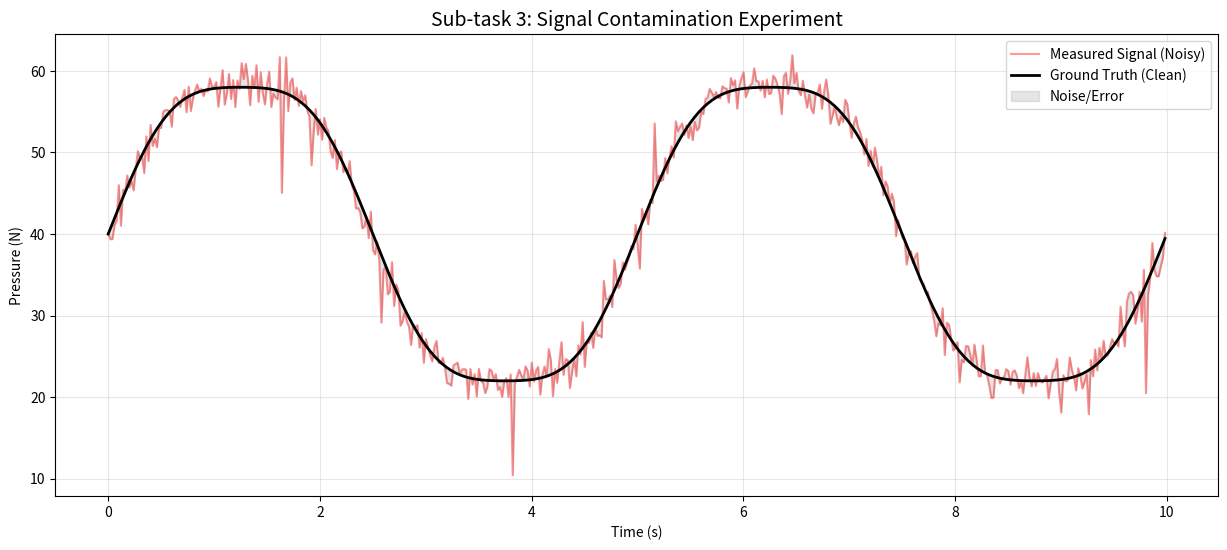

This chart was generated by the following Python code:
from typing import Tuple

import matplotlib.pyplot as plt
import numpy as np
import pandas as pd


def calculate_metrics(clean, noisy):
    """
    计算跑分指标：MSE (越小越好)
    """
    mse = np.mean((clean - noisy) ** 2)
    return mse


class MassageChairSimulator:
    """
    按摩椅多模态信号仿真器
    用于生成理想的传感器基准信号 (Ground Truth)
    """

    def __init__(self, sampling_rate: int = 50, duration: int = 60):
        """
        :param sampling_rate: 采样频率 (Hz), 默认50Hz
        :param duration: 仿真时长 (秒)
        """
        self.fs = sampling_rate
        self.duration = duration
        self.t = np.linspace(
            0, duration, duration * sampling_rate
        )  # 时间向量，用于生成信号的时间序列，不用循环在与性能区别

    def generate_ideal_pressure(
        self, cycle_freq: float = 0.2, base_value: float = 40.0, amplitude: float = 20.0
    ) -> np.ndarray:
        """
        生成理想的压力传感器信号 (正弦复合波)
        模拟机械手上下往复运动对传感器的挤压

        :param cycle_freq: 机械手往复频率 (Hz), 0.2Hz 代表 5秒一个来回
        :param base_value: 基础压力值 (N)
        :param amplitude: 压力变化振幅 (N)
        :return: 理想压力信号序列
        """
        # 主波形：正弦波模拟往复挤压
        #  在 40N 基础压力之上，机械手「额外多压了多少」或「额外松开了多少
        primary_wave = amplitude * np.sin(2 * np.pi * cycle_freq * self.t)
        # 振幅 × sin( 2π × 循环频率 × 时间 )

        # 谐波成分：模拟机械传动中的次级微动特征（使信号更真实）
        harmonic_wave = (amplitude * 0.1) * np.sin(
            2 * np.pi * (cycle_freq * 3) * self.t
        )
        # 标量+一维矩阵   基准变量+ 正波+谐波
        ideal_signal = base_value + primary_wave + harmonic_wave

        print("数据格式验证：")
        print(
            f"primary_wave 类型 → {type(primary_wave)}"
        )  # 输出：numpy.ndarray（数组）
        print(f"primary_wave 形状 → {primary_wave.shape}")  # 输出：(1000,)（一维）
        print(
            f"ideal_signal 数据类型 → {ideal_signal.dtype}"
        )  # 输出：float64（浮点型）
        return ideal_signal

    def export_to_csv(self, df: pd.DataFrame, filename: str):
        """导出数据为标准CSV格式"""
        df.to_csv(filename, index=False)
        print(f"数据成功导出至: {filename}")

    def save_plot(self, filename="simulation_plot.png"):
        plt.savefig(filename, dpi=300, bbox_inches="tight")
        print(f"图表已保存至: {filename}")


class NoiseEngine:
    """ "
    噪声生成引擎，模拟真实世界的硬件干扰
    """

    @staticmethod
    def add_gaussian_noise(data: np.ndarray, std: float = 2.0) -> np.ndarray:
        """
        添加高斯白噪声（模拟电路底噪和热噪声）
        ：param std: 噪声的标准差，数值越大，波形越抖
        """
        noise = np.random.normal(0, std, size=data.shape)
        return data + noise

    @staticmethod
    def add_impulse_noise(
        data: np.ndarray, prob: float = 0.2, magnitude: float = 50.0
    ) -> np.ndarray:
        """
        模拟脉冲噪声 (模拟电磁干扰产生的尖峰/噪声)
        :param prob : 噪声出现的概率，在每个采样点 （0-1）
        ：param magnitude : 噪声的幅度，数值越大，波形越抖
        """
        noisy_data = data.copy()
        # 随机选择位置注入跳点
        mask = np.random.random(size=data.shape) < prob
        # 布尔数组

        # 产生正向或者反向的随机冲击
        impulse = np.random.uniform(
            magnitude * 0.8, magnitude * 1.2, size=data[mask].shape
        )
        signs = np.random.choice([-1, 1], size=impulse.shape)
        noisy_data[mask] += (
            impulse * signs
        )  # ：只在 `mask` 为 `True` 的那些位置加上噪声，其他位置保持原样
        return noisy_data


# --- 执行仿真 ---

# 1. 初始化仿真器
simulator = MassageChairSimulator(sampling_rate=50, duration=60)

# 2. 生成理想压力数据 (Ground Truth)
# 设定机械手 5秒一个往复 (0.2Hz)，压力在 20N 到 60N 之间波动
ideal_p = simulator.generate_ideal_pressure(
    cycle_freq=0.2, base_value=40.0, amplitude=20.0
)

# 进行噪声注入
# 加入基础底噪
noisy_p = NoiseEngine.add_gaussian_noise(ideal_p, std=1.5)
# 第二步， 加入瞬时电磁干扰
noisy_p = NoiseEngine.add_impulse_noise(noisy_p, prob=0.01, magnitude=10)


# 结果持久化
df_sim = pd.DataFrame(
    {
        "timestamp": simulator.t,
        "clean_signal": ideal_p,
        "noisy_signal": noisy_p,
    }
)
# 4. 可视化对比
plt.figure(figsize=(15, 6))
plt.plot(
    df_sim["timestamp"][:500],
    df_sim["noisy_signal"][:500],
    color="red",
    alpha=0.4,
    label="Measured Signal (Noisy)",
)
plt.plot(
    df_sim["timestamp"][:500],
    df_sim["clean_signal"][:500],
    color="black",
    label="Ground Truth (Clean)",
    linewidth=2,
)

plt.fill_between(
    df_sim["timestamp"][:500],
    df_sim["clean_signal"][:500],
    df_sim["noisy_signal"][:500],
    color="gray",
    alpha=0.2,
    label="Noise/Error",
)

plt.title("Sub-task 3: Signal Contamination Experiment", fontsize=14)

plt.xlabel("Time (s)")
plt.ylabel("Pressure (N)")
plt.legend()
plt.grid(True, alpha=0.3)
plt.savefig("signal_contamination.png")
plt.show()

# 计算mse 初始误差
# 计算当前的初始误差
initial_error = calculate_metrics(df_sim["clean_signal"], df_sim["noisy_signal"])

print(f"inital MSE score: {initial_error:.4f}")
